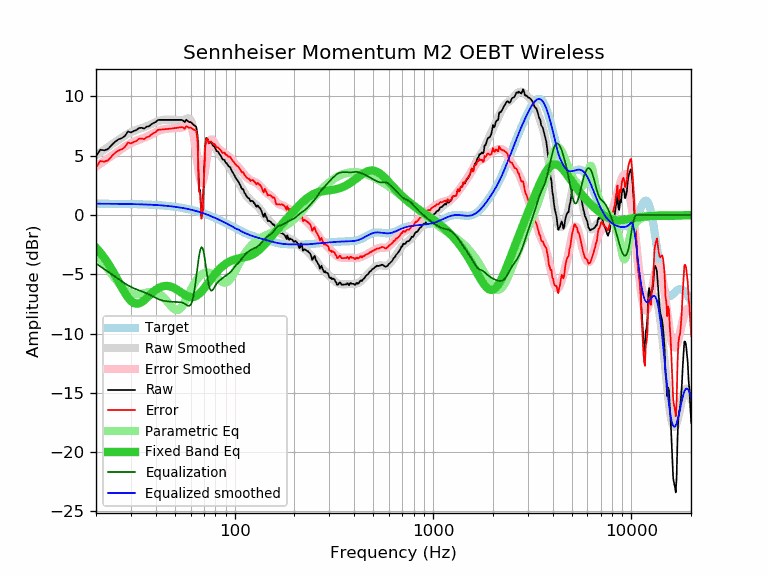

Values plotted in this chart, from the file beside it:
frequency, raw, error, smoothed, error_smoothed, equalization, parametric_eq, equalized_raw, equalized_smoothed, target
20, 4.96, 4.00, 5.04, 4.08, -4.08, -2.76, 0.88, 0.96, 0.96
21, 5.51, 4.55, 5.28, 4.32, -4.32, -3.16, 1.18, 0.96, 0.96
22, 5.46, 4.50, 5.51, 4.56, -4.56, -3.60, 0.90, 0.95, 0.95
23, 5.57, 4.62, 5.73, 4.78, -4.78, -4.07, 0.78, 0.95, 0.95
24, 5.91, 4.96, 5.95, 5.00, -5.00, -4.58, 0.91, 0.95, 0.95
25, 6.20, 5.25, 6.16, 5.21, -5.21, -5.10, 0.99, 0.95, 0.95
26, 6.39, 5.44, 6.35, 5.41, -5.41, -5.62, 0.97, 0.94, 0.94
27, 6.49, 5.55, 6.54, 5.60, -5.60, -6.13, 0.89, 0.94, 0.94
28, 6.68, 5.74, 6.71, 5.77, -5.77, -6.58, 0.90, 0.93, 0.93
29, 7.05, 6.12, 6.86, 5.93, -5.93, -6.97, 1.12, 0.93, 0.93
30, 6.97, 6.04, 6.99, 6.06, -6.06, -7.25, 0.91, 0.93, 0.93
31, 7.09, 6.17, 7.09, 6.17, -6.17, -7.42, 0.91, 0.92, 0.92
32, 7.17, 6.25, 7.18, 6.27, -6.27, -7.49, 0.90, 0.91, 0.91
33, 7.35, 6.44, 7.26, 6.36, -6.36, -7.45, 0.99, 0.91, 0.91
34, 7.36, 6.46, 7.34, 6.44, -6.44, -7.34, 0.92, 0.90, 0.90
35, 7.29, 6.39, 7.41, 6.52, -6.52, -7.19, 0.77, 0.89, 0.89
36, 7.46, 6.57, 7.49, 6.60, -6.60, -7.00, 0.85, 0.89, 0.89
37, 7.49, 6.61, 7.57, 6.70, -6.70, -6.81, 0.79, 0.88, 0.88
38, 7.65, 6.78, 7.66, 6.80, -6.80, -6.63, 0.85, 0.87, 0.87
39, 7.77, 6.91, 7.75, 6.90, -6.90, -6.46, 0.87, 0.86, 0.86
40, 7.85, 7.00, 7.84, 6.99, -6.99, -6.32, 0.86, 0.85, 0.85
41, 8.02, 7.18, 7.91, 7.08, -7.08, -6.20, 0.94, 0.84, 0.84
42, 8.03, 7.20, 7.97, 7.15, -7.15, -6.10, 0.88, 0.82, 0.82
43, 8.03, 7.22, 8.01, 7.20, -7.20, -6.04, 0.83, 0.81, 0.81
44, 8.03, 7.23, 8.04, 7.24, -7.24, -5.99, 0.79, 0.80, 0.80
45, 8.03, 7.25, 8.05, 7.27, -7.27, -5.98, 0.76, 0.78, 0.78
46, 8.03, 7.26, 8.05, 7.28, -7.28, -5.99, 0.74, 0.77, 0.77
47, 8.03, 7.28, 8.05, 7.30, -7.30, -6.01, 0.73, 0.75, 0.75
48, 8.03, 7.29, 8.04, 7.31, -7.31, -6.06, 0.72, 0.73, 0.73
49, 8.03, 7.31, 8.04, 7.32, -7.32, -6.12, 0.71, 0.71, 0.71
50, 8.03, 7.33, 8.03, 7.33, -7.33, -6.20, 0.70, 0.70, 0.70
51, 8.03, 7.35, 8.01, 7.34, -7.34, -6.28, 0.69, 0.68, 0.68
52, 8.03, 7.37, 8.00, 7.34, -7.34, -6.37, 0.68, 0.66, 0.66
53, 8.03, 7.39, 7.99, 7.35, -7.35, -6.46, 0.68, 0.63, 0.63
54, 8.03, 7.42, 7.98, 7.37, -7.37, -6.56, 0.65, 0.61, 0.61
55, 7.96, 7.37, 8.00, 7.42, -7.42, -6.65, 0.54, 0.59, 0.59
56, 7.84, 7.27, 8.05, 7.48, -7.48, -6.73, 0.35, 0.56, 0.56
57, 8.04, 7.50, 8.11, 7.57, -7.57, -6.80, 0.47, 0.54, 0.54
58, 7.93, 7.41, 8.16, 7.64, -7.64, -6.86, 0.28, 0.51, 0.51
59, 7.84, 7.35, 8.15, 7.66, -7.66, -6.90, 0.17, 0.48, 0.48
60, 7.84, 7.38, 8.02, 7.57, -7.57, -6.92, 0.27, 0.46, 0.46
61, 7.74, 7.31, 7.72, 7.29, -7.29, -6.93, 0.44, 0.43, 0.43
62, 7.62, 7.22, 7.20, 6.81, -6.81, -6.91, 0.81, 0.40, 0.40
63, 7.53, 7.16, 6.48, 6.11, -6.11, -6.88, 1.42, 0.37, 0.37
64, 7.44, 7.10, 5.59, 5.26, -5.26, -6.82, 2.18, 0.34, 0.34
65, 6.67, 6.36, 4.66, 4.36, -4.36, -6.75, 2.31, 0.30, 0.30
66, 2.30, 2.03, 3.82, 3.55, -3.55, -6.66, -1.25, 0.27, 0.27
67, 2.07, 1.83, 3.20, 2.96, -2.96, -6.56, -0.90, 0.24, 0.24
68, -0.11, -0.32, 2.91, 2.71, -2.71, -6.45, -2.82, 0.20, 0.20
69, 0.47, 0.30, 2.98, 2.81, -2.81, -6.33, -2.34, 0.17, 0.17
70, 3.14, 3.01, 3.37, 3.24, -3.24, -6.21, -0.10, 0.13, 0.13
71, 5.82, 5.72, 3.98, 3.89, -3.89, -6.08, 1.93, 0.09, 0.09
72, 6.51, 6.45, 4.69, 4.63, -4.63, -5.94, 1.88, 0.06, 0.06
73, 6.43, 6.41, 5.34, 5.33, -5.33, -5.81, 1.10, 0.02, 0.02
74, 6.04, 6.06, 5.86, 5.87, -5.87, -5.67, 0.16, -0.02, -0.02
75, 6.14, 6.19, 6.17, 6.23, -6.23, -5.54, -0.09, -0.06, -0.06
76, 6.11, 6.20, 6.28, 6.38, -6.38, -5.41, -0.27, -0.10, -0.10
77, 5.98, 6.11, 6.23, 6.37, -6.37, -5.29, -0.39, -0.14, -0.14
78, 5.83, 6.00, 6.08, 6.25, -6.25, -5.17, -0.43, -0.18, -0.18
79, 5.77, 5.98, 5.88, 6.09, -6.09, -5.05, -0.33, -0.22, -0.22
... 553 more rows
